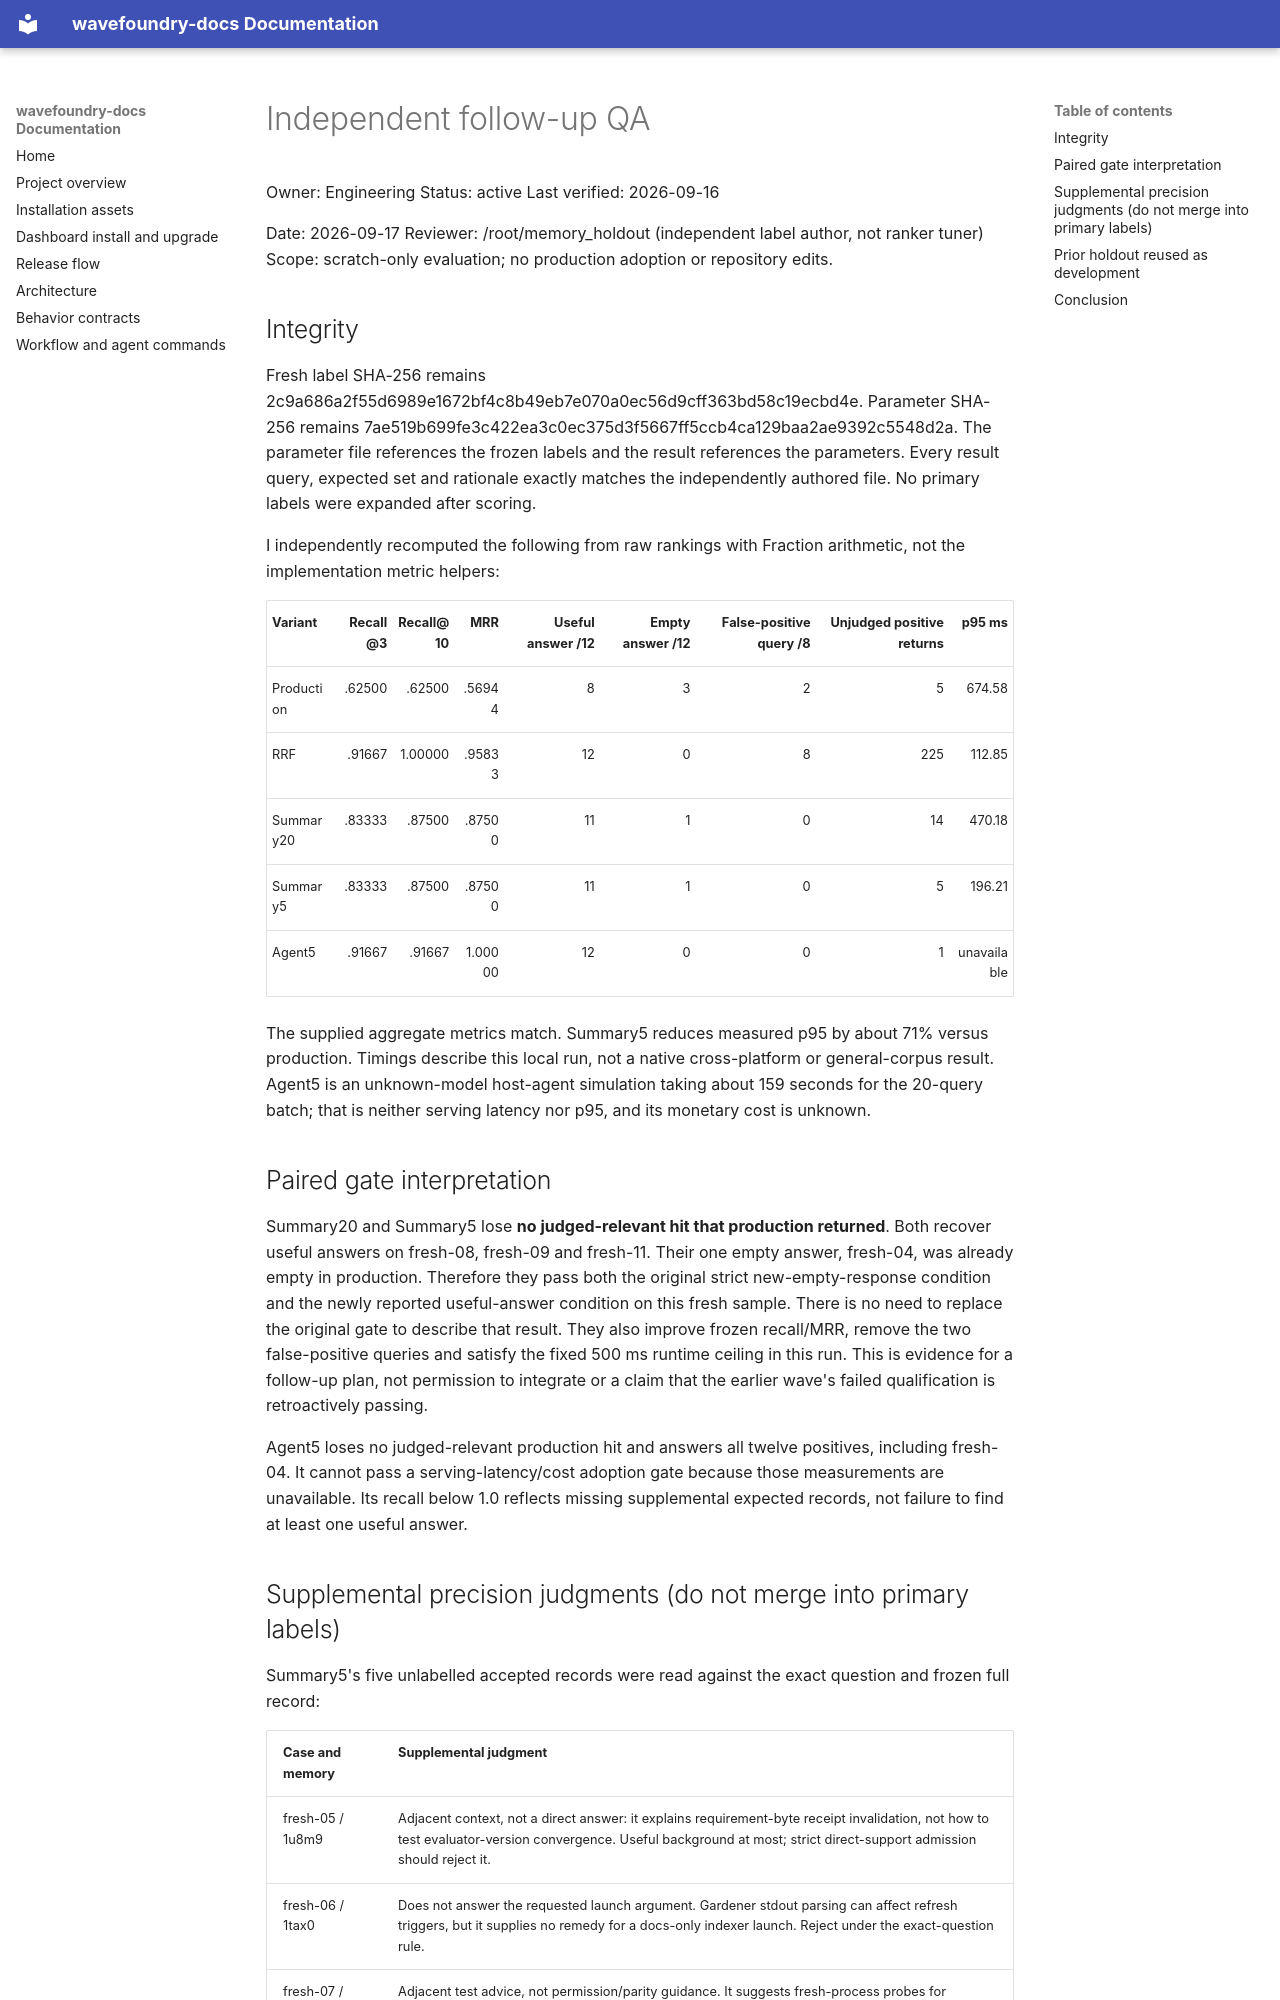

repository: coryhacking/wavefoundry · page: waves/1yad2 memory-retrieval-quality/evidence/relevance-followup-qa/index.html · generator: mkdocs

# Independent follow-up QA

Owner: Engineering
Status: active
Last verified: 2026-09-16

Date: 2026-09-17
Reviewer: /root/memory_holdout (independent label author, not ranker tuner)
Scope: scratch-only evaluation; no production adoption or repository edits.

## Integrity

Fresh label SHA-256 remains 2c9a686a2f55d6989e1672bf4c8b49eb7e070a0ec56d9cff363bd58c19ecbd4e. Parameter SHA-256 remains 7ae519b699fe3c422ea3c0ec375d3f5667ff5ccb4ca129baa2ae9392c5548d2a. The parameter file references the frozen labels and the result references the parameters. Every result query, expected set and rationale exactly matches the independently authored file. No primary labels were expanded after scoring.

I independently recomputed the following from raw rankings with Fraction arithmetic, not the implementation metric helpers:

| Variant | Recall@3 | Recall@10 | MRR | Useful answer /12 | Empty answer /12 | False-positive query /8 | Unjudged positive returns | p95 ms |
| --- | ---: | ---: | ---: | ---: | ---: | ---: | ---: | ---: |
| Production | .62500 | .62500 | .56944 | 8 | 3 | 2 | 5 | 674.58 |
| RRF | .91667 | 1.00000 | .95833 | 12 | 0 | 8 | 225 | 112.85 |
| Summary20 | .83333 | .87500 | .87500 | 11 | 1 | 0 | 14 | 470.18 |
| Summary5 | .83333 | .87500 | .87500 | 11 | 1 | 0 | 5 | 196.21 |
| Agent5 | .91667 | .91667 | 1.00000 | 12 | 0 | 0 | 1 | unavailable |

The supplied aggregate metrics match. Summary5 reduces measured p95 by about 71% versus production. Timings describe this local run, not a native cross-platform or general-corpus result. Agent5 is an unknown-model host-agent simulation taking about 159 seconds for the 20-query batch; that is neither serving latency nor p95, and its monetary cost is unknown.

## Paired gate interpretation

Summary20 and Summary5 lose **no judged-relevant hit that production returned**. Both recover useful answers on fresh-08, fresh-09 and fresh-11. Their one empty answer, fresh-04, was already empty in production. Therefore they pass both the original strict new-empty-response condition and the newly reported useful-answer condition on this fresh sample. There is no need to replace the original gate to describe that result. They also improve frozen recall/MRR, remove the two false-positive queries and satisfy the fixed 500 ms runtime ceiling in this run. This is evidence for a follow-up plan, not permission to integrate or a claim that the earlier wave's failed qualification is retroactively passing.

Agent5 loses no judged-relevant production hit and answers all twelve positives, including fresh-04. It cannot pass a serving-latency/cost adoption gate because those measurements are unavailable. Its recall below 1.0 reflects missing supplemental expected records, not failure to find at least one useful answer.
